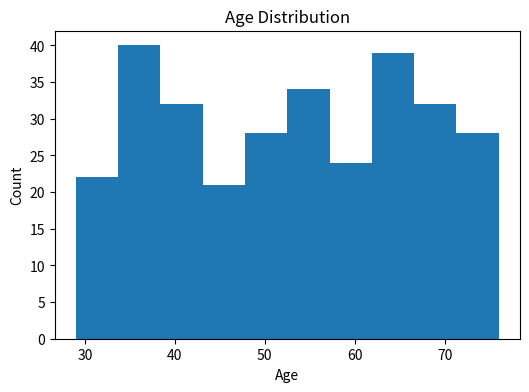
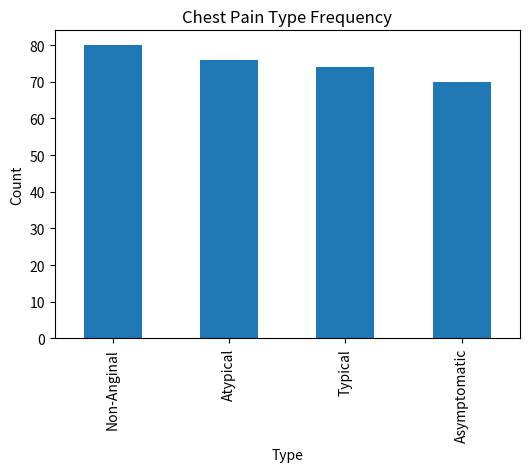
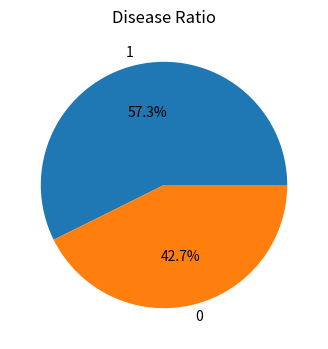

Python code for these plots, in order:
import pandas as pd
import numpy as np
import matplotlib.pyplot as plt

np.random.seed(111)

data = {
    'Age': np.random.randint(29, 77, 300),
    'Cholesterol': np.random.randint(150, 300, 300),
    'RestingBP': np.random.randint(90, 180, 300),
    'MaxHeartRate': np.random.randint(70, 190, 300),
    'ChestPainType': np.random.choice(['Typical', 'Atypical', 'Non-Anginal', 'Asymptomatic'], 300),
    'Disease': np.random.choice([0, 1], 300, p=[0.45, 0.55])
}

df = pd.DataFrame(data)

df['RiskScore'] = (df['Cholesterol'] * 0.5) + (df['RestingBP'] * 0.3) + (df['MaxHeartRate'] * 0.2)

print("Average Cholesterol:", df['Cholesterol'].mean())
print("Average Resting BP:", df['RestingBP'].mean())
print("Average Heart Rate:", df['MaxHeartRate'].mean())

df['AgeGroup'] = pd.cut(df['Age'], bins=[29, 40, 55, 80], labels=['Young', 'Middle', 'Old'])

print("\nPatients per Age Group:")
print(df['AgeGroup'].value_counts())

plt.figure(figsize=(6,4))
plt.hist(df['Age'], bins=10)
plt.title("Age Distribution")
plt.xlabel("Age")
plt.ylabel("Count")
plt.show()

plt.figure(figsize=(6,4))
df['ChestPainType'].value_counts().plot(kind='bar')
plt.title("Chest Pain Type Frequency")
plt.xlabel("Type")
plt.ylabel("Count")
plt.show()

plt.figure(figsize=(6,4))
df['Disease'].value_counts().plot(kind='pie', autopct='%1.1f%%')
plt.title("Disease Ratio")
plt.ylabel("")
plt.show()

print("\nTop 5 High Risk Patients:")
print(df[['Age', 'Cholesterol', 'RestingBP', 'MaxHeartRate', 'RiskScore']].sort_values('RiskScore', ascending=False).head())